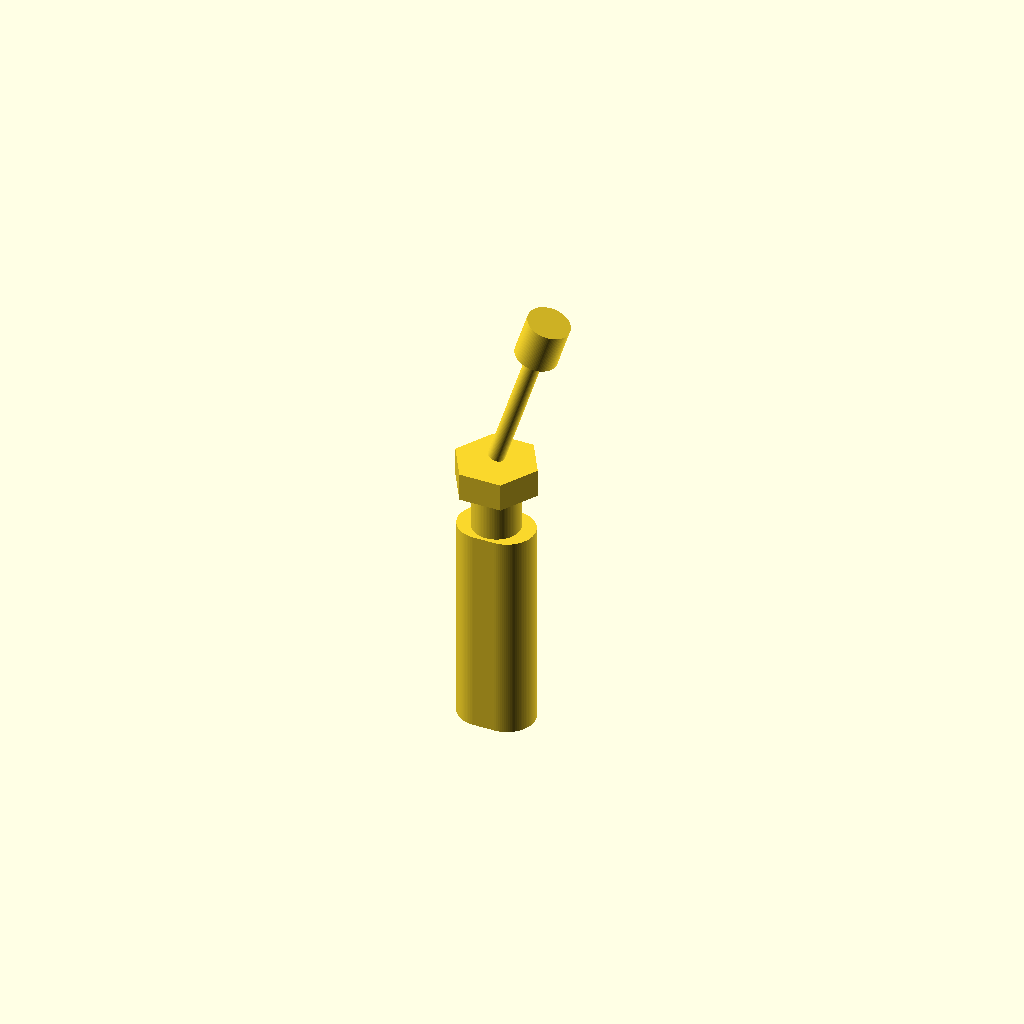
Cell 1 — every parameter at its default value.
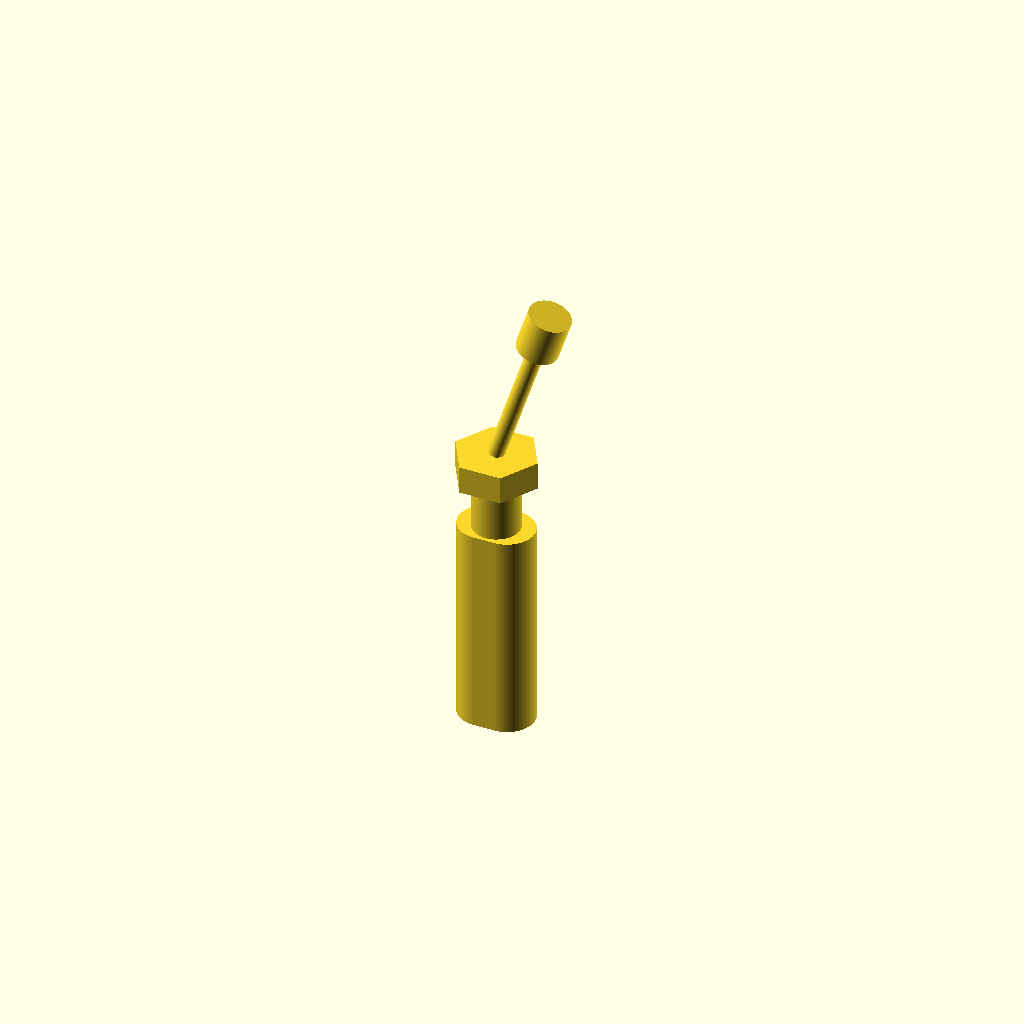
Cell 2: the same model with connection_overlap_mm = 0.01.
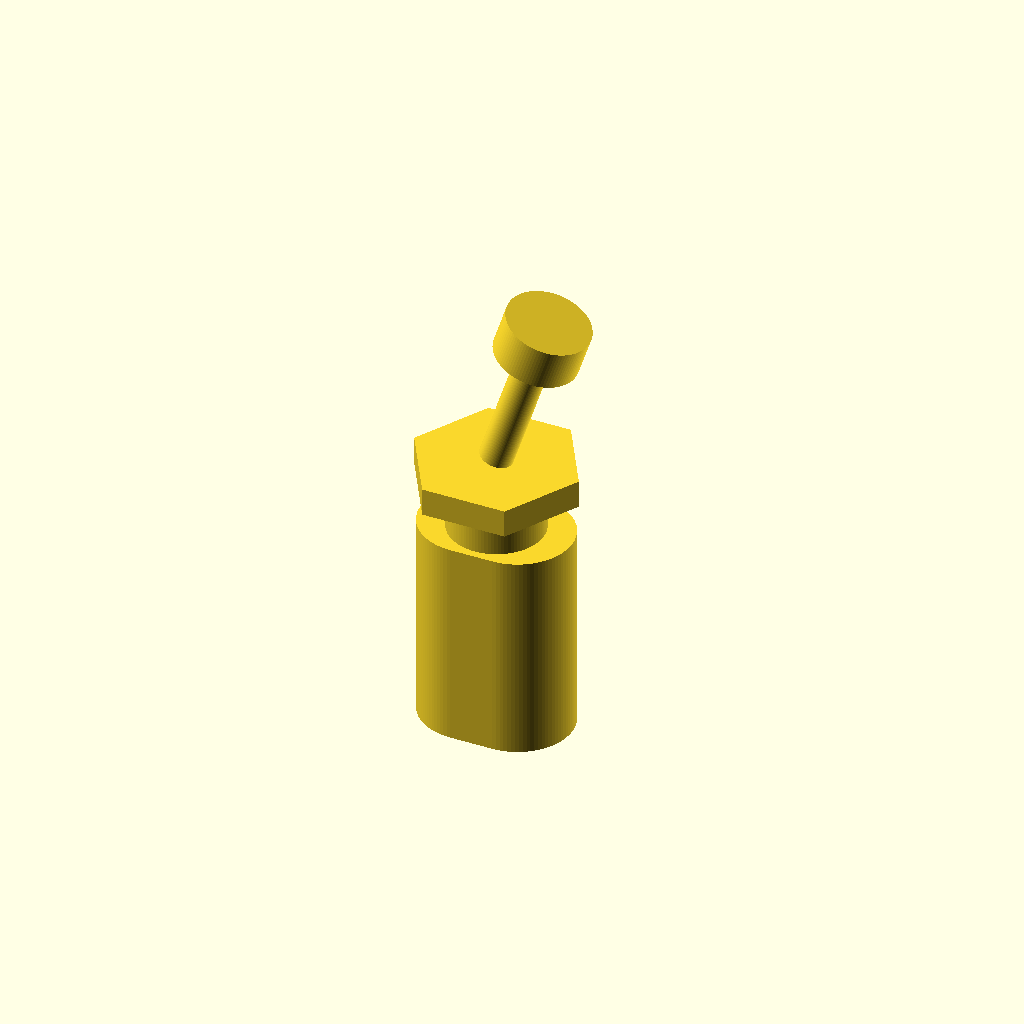
Cell 3: the same model with body_diameter_mm = 1.52.
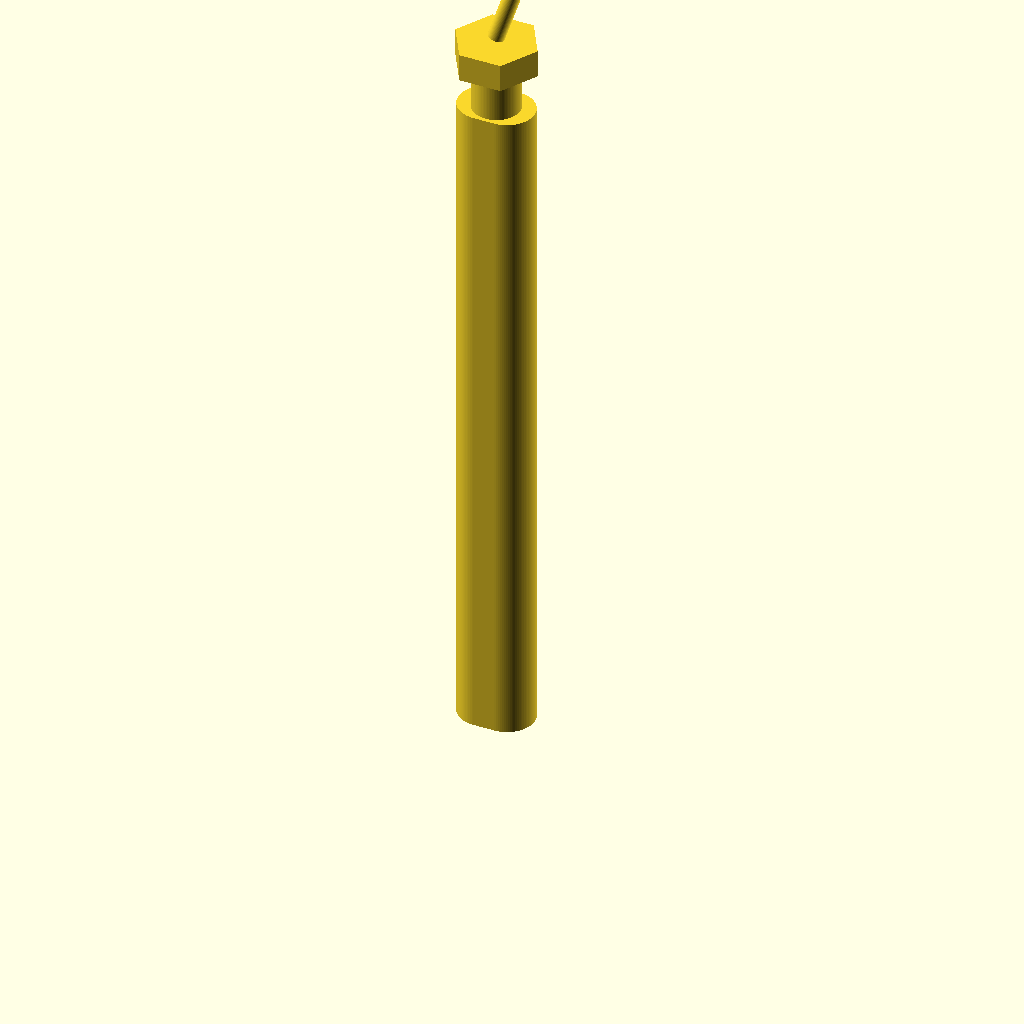
Cell 4 — overall_height_mm set to 9.4, the other parameters unchanged.
All cells are drawn from one camera (rotation 55°, 0°, 25°, orthographic, colour scheme Cornfield), so only the parameter changes between them.
Source of the model, results/craft/scad/toggle__CK7000_tag.scad:
// Toggle switch (connected solid), body Ø0.76mm, overall height 4.7mm
// Improved silhouette: rectangular switch body + threaded bushing + hex nut + tilted lever + knob
// All translate() values are derived from dimensions; one connected solid.

$fn = 96;

// Requested key dimensions
body_diameter_mm  = 0.76;  // used as the main body width (across X)
overall_height_mm = 4.7;   // total Z height from bottom of body to top of knob

// Shape controls (kept small to match micro scale)
connection_overlap_mm = 0.05; //[0.02:0.2:0.01]

// Switch body (rectangular to be recognizable in ortho views)
body_w_mm = body_diameter_mm;     // X width matches requested "body diameter"
body_d_mm = body_diameter_mm*0.72; // Y depth (slightly thinner than width)
body_h_mm = 2.10;                 // Z height of main body

// Top bushing (threaded collar look)
bushing_d_mm = body_diameter_mm*0.62;
bushing_h_mm = 0.55;

// Hex nut (gives recognizable toggle hardware)
nut_flat_d_mm = body_diameter_mm*0.95; // across flats
nut_h_mm      = 0.28;

// Lever + knob
lever_d_mm  = body_diameter_mm*0.22;
lever_h_mm  = 1.35;
lever_tilt_deg = 18;

knob_d_mm = body_diameter_mm*0.55;
knob_h_mm = 0.42;

// Derived: ensure exact overall height by adjusting body height if needed
stack_top_mm = bushing_h_mm + nut_h_mm + lever_h_mm + knob_h_mm;
body_h_mm_adj = max(0.6, overall_height_mm - stack_top_mm);

// Helpers
module hex_prism(flat_d, h, center=true) {
  // Regular hex: across flats = 2*apothem => R = flat_d / sqrt(3)
  R = flat_d / sqrt(3);
  cylinder(h=h, r=R, $fn=6, center=center);
}

module toggle() {
  overlap = connection_overlap_mm;

  // Z references (bottom of body at z=0)
  z_body_top    = body_h_mm_adj;
  z_bush_top    = z_body_top + bushing_h_mm;
  z_nut_top     = z_bush_top + nut_h_mm;
  z_lever_base  = z_nut_top - overlap; // lever starts slightly into nut for connectivity

  union() {
    // Main switch body (rectangular with slight rounding)
    // Use hull of two thin cylinders to round edges while keeping rectangular silhouette.
    hull() {
      translate([ body_w_mm/2 - body_d_mm/2, 0, body_h_mm_adj/2])
        cylinder(d=body_d_mm, h=body_h_mm_adj, center=true);
      translate([-body_w_mm/2 + body_d_mm/2, 0, body_h_mm_adj/2])
        cylinder(d=body_d_mm, h=body_h_mm_adj, center=true);
    }

    // Top bushing (cylindrical collar) connected to body
    translate([0, 0, z_body_top + bushing_h_mm/2 - overlap])
      cylinder(d=bushing_d_mm, h=bushing_h_mm, center=true);

    // Hex nut connected to bushing
    translate([0, 0, z_bush_top + nut_h_mm/2 - 2*overlap])
      hex_prism(nut_flat_d_mm, nut_h_mm, center=true);

    // Lever (tilted) connected into nut
    // Place lever so its base intersects the nut by overlap.
    translate([0, 0, z_lever_base])
      rotate([0, lever_tilt_deg, 0])
        translate([0, 0, lever_h_mm/2])
          cylinder(d=lever_d_mm, h=lever_h_mm, center=true);

    // Knob at lever tip (also tilted with lever), connected by overlap
    translate([0, 0, z_lever_base])
      rotate([0, lever_tilt_deg, 0])
        translate([0, 0, lever_h_mm - overlap + knob_h_mm/2])
          cylinder(d=knob_d_mm, h=knob_h_mm, center=true);
  }
}

toggle();
Customizer parameters (derived from the source; name, type, default, range or options):
body_diameter_mm: number, default 0.76
overall_height_mm: number, default 4.7
connection_overlap_mm: number, default 0.05, range 0.01 to 0.02, step 0.2
body_h_mm: number, default 2.1
bushing_h_mm: number, default 0.55
nut_h_mm: number, default 0.28
lever_h_mm: number, default 1.35
lever_tilt_deg: number, default 18
knob_h_mm: number, default 0.42
